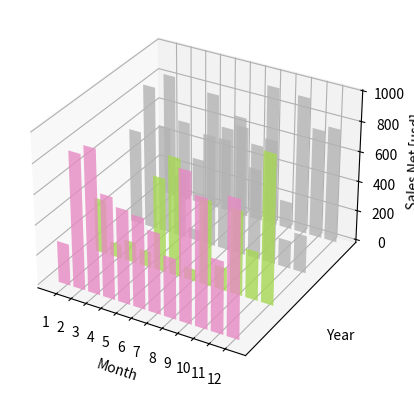

Source code (Python):
import random
import numpy as np
import matplotlib as mpl
import matplotlib.pyplot as plt
import matplotlib.dates as mdates

from mpl_toolkits.mplot3d import Axes3D

mpl.rcParams['font.size'] = 10
fig = plt.figure()

ax = fig.add_subplot(111, projection='3d')
for z in [2011, 2012, 2013, 2014]:
  xs = range(1,13)
  ys = 1000 * np.random.rand(12)
  
  color = plt.cm.Set2(random.choice(range(plt.cm.Set2.N)))
  ax.bar(xs, ys, zs=z, zdir='y', color=color, alpha=0.8)
ax.xaxis.set_major_locator(mpl.ticker.FixedLocator(xs))
ax.yaxis.set_major_locator(mpl.ticker.FixedLocator(ys))
ax.set_xlabel('Month')
ax.set_ylabel('Year')
ax.set_zlabel('Sales Net [usd]')
plt.show()